Run: headless pygame with SDL's dummy video driver; simulated clock (each Clock.tick advances the game by its frame time, no real sleeping); random seed 0; keys injected as events and as key.get_pressed() state; no mouse input.
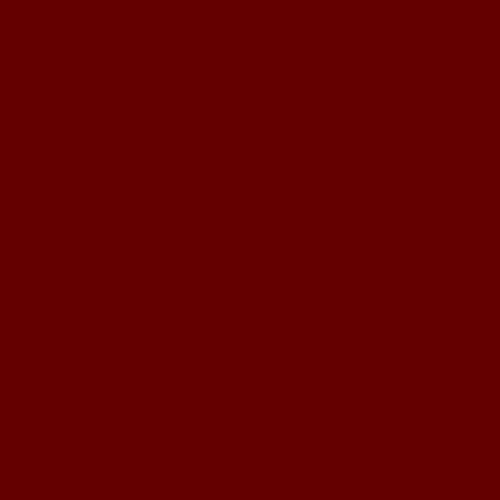
Frame 1 of 4 · flips 1–60 · no input
Frame 2 of 4 · flips 61–180 · tapped SPACE, RETURN · held RIGHT (→), D · screen unchanged from frame 1, image omitted
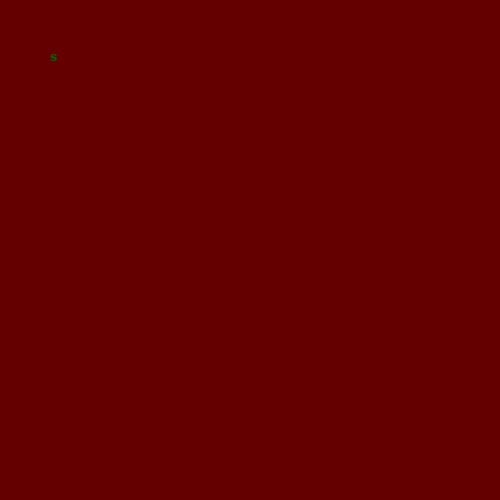
Frame 3 of 4 · flips 181–300 · held DOWN (↓), S
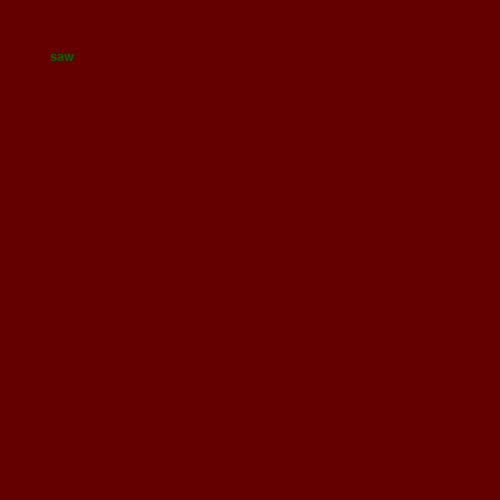
Frame 4 of 4 · flips 301–420 · held LEFT (←), A, UP (↑), W

The pygame program that drew these frames:

import pygame
from pygame.locals import *
#from InputControl import Input

pygame.init()
surface = pygame.display.set_mode((500, 500))
color = pygame.Color(0, 100, 0)
myfont = pygame.font.SysFont("monospace", 20)
enter_text = False
text = ''
clock = pygame.time.Clock()
while True:
    surface.fill((100, 0, 0))
    for event in pygame.event.get():
        if event.type == QUIT:
            pygame.quit()
            sys.exit()
        if event.type == KEYDOWN:
            if event.key == K_RETURN:
                enter_text = not enter_text
                text = ''
            if enter_text:
                if event.key == K_a:
                    text += 'a'
                elif event.key == K_b:
                    text += 'b'
                elif event.key == K_c:
                    text += 'c'
                elif event.key == K_d:
                    text += 'd'
                elif event.key == K_e:
                    text += 'e'
                elif event.key == K_f:
                    text += 'f'
                elif event.key == K_g:
                    text += 'g'
                elif event.key == K_h:
                    text += 'h'
                elif event.key == K_i:
                    text += 'i'
                elif event.key == K_j:
                    text += 'j'
                elif event.key == K_k:
                    text += 'k'
                elif event.key == K_l:
                    text += 'l'
                elif event.key == K_m:
                    text += 'm'
                elif event.key == K_n:
                    text += 'n'
                elif event.key == K_o:
                    text += 'o'
                elif event.key == K_p:
                    text += 'p'
                elif event.key == K_q:
                    text += 'q'
                elif event.key == K_r:
                    text += 'r'
                elif event.key == K_s:
                    text += 's'
                elif event.key == K_t:
                    text += 't'
                elif event.key == K_u:
                    text += 'u'
                elif event.key == K_v:
                    text += 'v'
                elif event.key == K_w:
                    text += 'w'
                elif event.key == K_x:
                    text += 'x'
                elif event.key == K_y:
                    text += 'y'

    print_text = myfont.render(text, 1, (0, 100, 0))
    clock.tick(30)
    #text = ''
    surface.blit(print_text, (50, 50))
    pygame.display.update()

"""

    if event.type == KEYDOWN:
        if event.key == K_RETURN:
            for event in pygame.event.get():
                buff == []
                if event.key ==
"""
